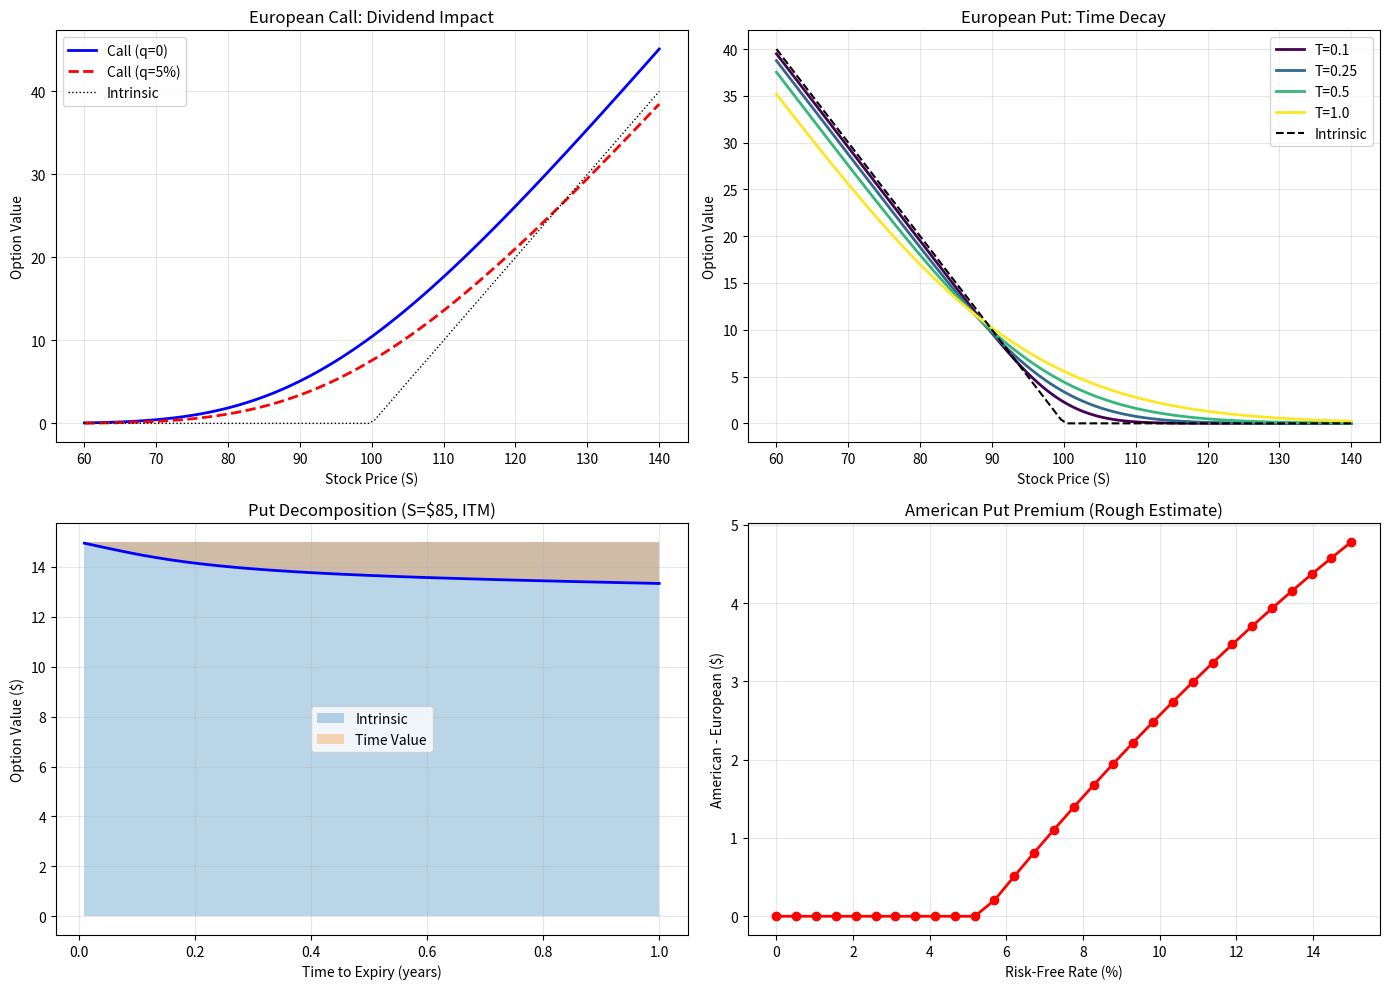

Python code for this plot:

# Block 1
import numpy as np
import matplotlib.pyplot as plt
from scipy.stats import norm
from scipy.optimize import brentq

def bs_call(S, K, r, sigma, T, q=0):
    """European call with dividend yield q"""
    d1 = (np.log(S/K) + (r - q + 0.5*sigma**2)*T) / (sigma*np.sqrt(T))
    d2 = d1 - sigma*np.sqrt(T)
    call = S*np.exp(-q*T)*norm.cdf(d1) - K*np.exp(-r*T)*norm.cdf(d2)
    return call

def bs_put(S, K, r, sigma, T, q=0):
    """European put with dividend yield q"""
    d1 = (np.log(S/K) + (r - q + 0.5*sigma**2)*T) / (sigma*np.sqrt(T))
    d2 = d1 - sigma*np.sqrt(T)
    put = K*np.exp(-r*T)*norm.cdf(-d2) - S*np.exp(-q*T)*norm.cdf(-d1)
    return put

# Parameters
S_range = np.linspace(60, 140, 100)
K = 100
r = 0.05
sigma = 0.2
T = 1.0

# Scenarios
fig, axes = plt.subplots(2, 2, figsize=(14, 10))

# Plot 1: Call with dividends (q=0 vs q=0.05)
call_no_div = [bs_call(S, K, r, sigma, T, q=0) for S in S_range]
call_div = [bs_call(S, K, r, sigma, T, q=0.05) for S in S_range]
intrinsic_call = np.maximum(S_range - K, 0)

axes[0, 0].plot(S_range, call_no_div, 'b-', linewidth=2, label='Call (q=0)')
axes[0, 0].plot(S_range, call_div, 'r--', linewidth=2, label='Call (q=5%)')
axes[0, 0].plot(S_range, intrinsic_call, 'k:', linewidth=1, label='Intrinsic')
axes[0, 0].set_title('European Call: Dividend Impact')
axes[0, 0].set_xlabel('Stock Price (S)')
axes[0, 0].set_ylabel('Option Value')
axes[0, 0].legend()
axes[0, 0].grid(alpha=0.3)

# Plot 2: Put option across time to expiry
T_range = np.array([0.1, 0.25, 0.5, 1.0])
colors = plt.cm.viridis(np.linspace(0, 1, len(T_range)))

for T_val, color in zip(T_range, colors):
    put_vals = [bs_put(S, K, r, sigma, T_val) for S in S_range]
    axes[0, 1].plot(S_range, put_vals, color=color, linewidth=2, 
                   label=f'T={T_val}')

intrinsic_put = np.maximum(K - S_range, 0)
axes[0, 1].plot(S_range, intrinsic_put, 'k--', linewidth=1.5, label='Intrinsic')
axes[0, 1].set_title('European Put: Time Decay')
axes[0, 1].set_xlabel('Stock Price (S)')
axes[0, 1].set_ylabel('Option Value')
axes[0, 1].legend()
axes[0, 1].grid(alpha=0.3)

# Plot 3: Time value decomposition (ITM put)
T_vals = np.linspace(0.01, T, 50)
S_ITM = 85  # ITM put

put_vals_T = [bs_put(S_ITM, K, r, sigma, T_val) for T_val in T_vals]
intrinsic_vals = [max(K - S_ITM, 0)] * len(T_vals)
time_value = [pv - intrinsic_vals[i] for i, pv in enumerate(put_vals_T)]

axes[1, 0].fill_between(T_vals, 0, intrinsic_vals, alpha=0.3, label='Intrinsic')
axes[1, 0].fill_between(T_vals, intrinsic_vals, put_vals_T, alpha=0.3, label='Time Value')
axes[1, 0].plot(T_vals, put_vals_T, 'b-', linewidth=2)
axes[1, 0].set_title(f'Put Decomposition (S=${S_ITM}, ITM)')
axes[1, 0].set_xlabel('Time to Expiry (years)')
axes[1, 0].set_ylabel('Option Value ($)')
axes[1, 0].legend()
axes[1, 0].grid(alpha=0.3)

# Plot 4: American premium estimate (put, high interest rate scenario)
r_range = np.linspace(0, 0.15, 30)
premiums = []
S_val = 90  # ITM

for r_val in r_range:
    eur_put = bs_put(S_val, K, r_val, sigma, T)
    # Rough American approximation (more precise requires binomial)
    intrinsic = max(K - S_val, 0)
    # Premium increases with r (early exercise more valuable)
    premium_estimate = intrinsic - eur_put + 0.01 * (r_val - r)  # heuristic
    premium_estimate = max(premium_estimate, 0)
    premiums.append(premium_estimate)

axes[1, 1].plot(r_range * 100, premiums, 'ro-', linewidth=2, markersize=6)
axes[1, 1].set_title('American Put Premium (Rough Estimate)')
axes[1, 1].set_xlabel('Risk-Free Rate (%)')
axes[1, 1].set_ylabel('American - European ($)')
axes[1, 1].grid(alpha=0.3)

plt.tight_layout()
plt.show()

print("Early Exercise Analysis:")
print(f"European Call (q=0, S=100): ${bs_call(100, K, r, sigma, T, q=0):.3f}")
print(f"European Call (q=5%, S=100): ${bs_call(100, K, r, sigma, T, q=0.05):.3f}")
print(f"European Put (S=90): ${bs_put(90, K, r, sigma, T):.3f}")
print(f"Intrinsic Put (S=90): ${max(K-90, 0):.3f}")